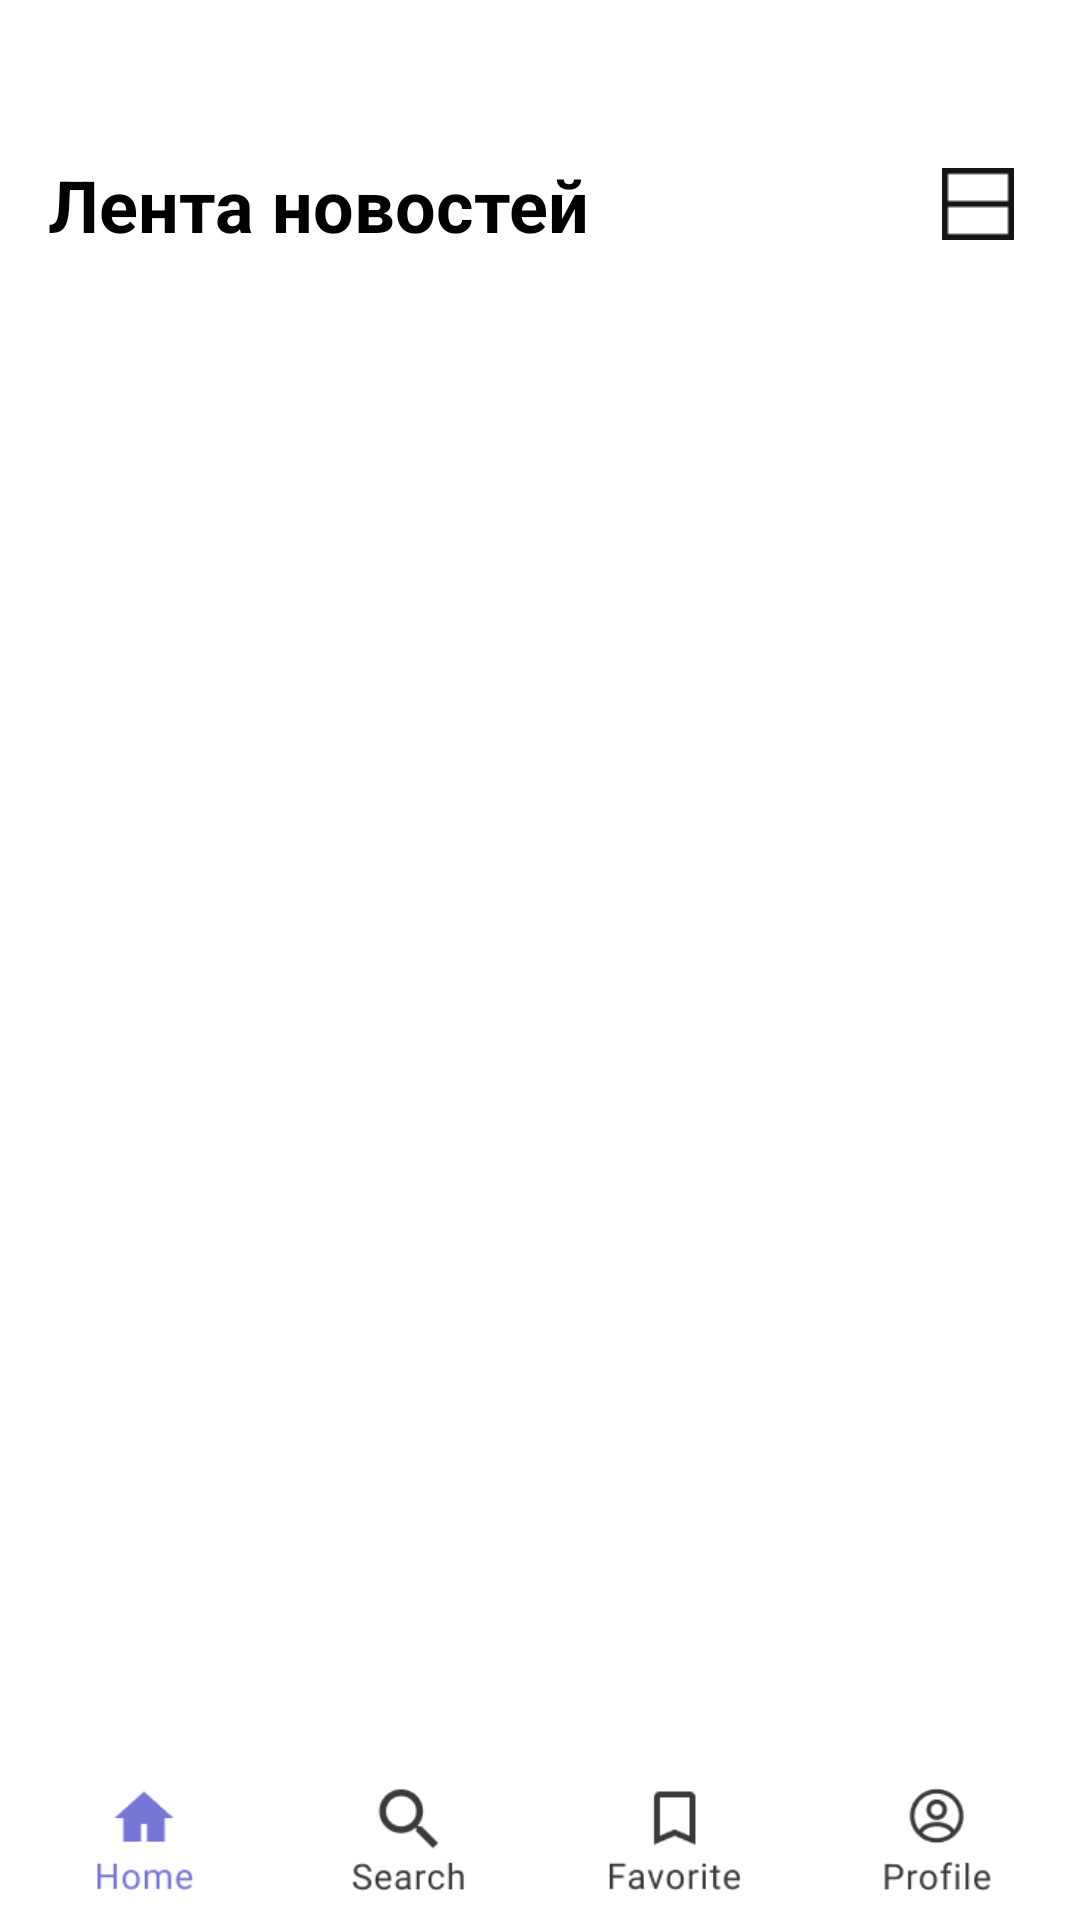

Write the Android layout XML for this screen, with the resource values it uses.
<!-- AndroidManifest.xml: application theme Theme.AppCompat.NoActionBar -->
<!-- res/layout/activity_lenta_home_page.xml -->
<?xml version="1.0" encoding="utf-8"?>
<androidx.constraintlayout.widget.ConstraintLayout xmlns:android="http://schemas.android.com/apk/res/android"
    xmlns:app="http://schemas.android.com/apk/res-auto"
    xmlns:tools="http://schemas.android.com/tools"
    android:id="@+id/main"
    android:layout_width="match_parent"
    android:layout_height="match_parent"
    android:background="@color/white"
    tools:context=".Session_3.lenta_home_page">

    <ScrollView
        android:id="@+id/scrollView"
        android:layout_width="match_parent"
        android:layout_height="772dp"
        android:layout_marginTop="90dp"
        app:layout_constraintEnd_toEndOf="parent"
        app:layout_constraintStart_toStartOf="parent"
        app:layout_constraintTop_toTopOf="parent"
        tools:ignore="MissingConstraints,SpeakableTextPresentCheck,UselessLeaf">

        <LinearLayout
            android:layout_width="match_parent"
            android:layout_height="wrap_content"
            android:orientation="vertical" />
    </ScrollView>

    <ImageButton
        android:id="@+id/imageButtonHome_Active"
        android:layout_width="96dp"
        android:layout_height="52dp"
        android:background="@color/white"
        android:scaleType="centerCrop"
        app:layout_constraintBottom_toBottomOf="parent"
        app:layout_constraintEnd_toEndOf="parent"
        app:layout_constraintHorizontal_bias="0.0"
        app:layout_constraintStart_toStartOf="parent"
        app:srcCompat="@drawable/home_active"
        tools:ignore="ContentDescription,MissingConstraints,SpeakableTextPresentCheck" />

    <ImageButton
        android:id="@+id/imageButtonSearch_Inactive"
        android:layout_width="96dp"
        android:layout_height="52dp"
        android:background="@color/white"
        android:scaleType="centerCrop"
        app:layout_constraintBottom_toBottomOf="parent"
        app:layout_constraintEnd_toEndOf="parent"
        app:layout_constraintHorizontal_bias="0.333"
        app:layout_constraintStart_toStartOf="parent"
        app:srcCompat="@drawable/search_inactive"
        tools:ignore="ContentDescription,MissingConstraints,SpeakableTextPresentCheck" />

    <ImageButton
        android:id="@+id/imageButtonFavorite_Inactive"
        android:layout_width="96dp"
        android:layout_height="52dp"
        android:background="@color/white"
        android:scaleType="centerCrop"
        app:layout_constraintBottom_toBottomOf="parent"
        app:layout_constraintEnd_toEndOf="parent"
        app:layout_constraintHorizontal_bias="0.669"
        app:layout_constraintStart_toStartOf="parent"
        app:srcCompat="@drawable/favorite_inactive"
        tools:ignore="ContentDescription,MissingConstraints,SpeakableTextPresentCheck" />

    <ImageButton
        android:id="@+id/imageButtonProfile_Inactive"
        android:layout_width="96dp"
        android:layout_height="52dp"
        android:background="@color/white"
        android:scaleType="centerCrop"
        app:layout_constraintBottom_toBottomOf="parent"
        app:layout_constraintEnd_toEndOf="parent"
        app:layout_constraintHorizontal_bias="1.0"
        app:layout_constraintStart_toStartOf="parent"
        app:srcCompat="@drawable/profile_active"
        tools:ignore="ContentDescription,MissingConstraints,SpeakableTextPresentCheck" />

    <TextView
        android:id="@+id/textViewLenta_Novostey"
        android:layout_width="wrap_content"
        android:layout_height="wrap_content"
        android:layout_marginTop="52dp"
        android:text="Лента новостей"
        android:textColor="@color/black"
        android:textSize="24dp"
        android:textStyle="bold"
        app:layout_constraintEnd_toEndOf="parent"
        app:layout_constraintHorizontal_bias="0.09"
        app:layout_constraintStart_toStartOf="parent"
        app:layout_constraintTop_toTopOf="parent" />

    <ImageButton
        android:id="@+id/imageButton_Card_Switch"
        android:layout_width="24dp"
        android:layout_height="24dp"
        android:layout_marginTop="56dp"
        android:layout_marginEnd="22dp"
        android:background="@color/white"
        android:scaleType="centerCrop"
        app:layout_constraintEnd_toEndOf="parent"
        app:layout_constraintHorizontal_bias="1.0"
        app:layout_constraintStart_toEndOf="@+id/textViewLenta_Novostey"
        app:layout_constraintTop_toTopOf="parent"
        app:srcCompat="@drawable/card"
        tools:ignore="TouchTargetSizeCheck,SpeakableTextPresentCheck" />


</androidx.constraintlayout.widget.ConstraintLayout>
<!-- resources referenced by this layout -->
<resources>
  <color name="black">#FF000000</color>
  <color name="white">#FFFFFFFF</color>
  <!-- drawable card: png bitmap (drawable, 179 bytes) -->
  <!-- drawable favorite_inactive: png bitmap (drawable, 2029 bytes) -->
  <!-- drawable home_active: png bitmap (drawable, 1720 bytes) -->
  <!-- drawable profile_active: png bitmap (drawable, 2376 bytes) -->
  <!-- drawable search_inactive: png bitmap (drawable, 2218 bytes) -->
  <style name="Theme.AppCompat.NoActionBar" parent="Base.Theme.AppCompat.NoActionBar">
          
          <item name="android:navigationBarColor">@android:color/transparent</item>
          <item name="android:statusBarColor">@android:color/transparent</item>
          <item name="android:windowLightStatusBar">?attr/isLightTheme</item>
      </style>
  <style name="Base.Theme.AppCompat.NoActionBar" parent="Theme.AppCompat.Light.NoActionBar">
          
          
      </style>
</resources>
